pico-8 play session: mixed d-pad (fixed 12-tick cycle)

[t = 6 s] mixed d-pad (1.2s cycle ×~5): → ← ↑ ↓ + 🅾/❎ taps, ~6s
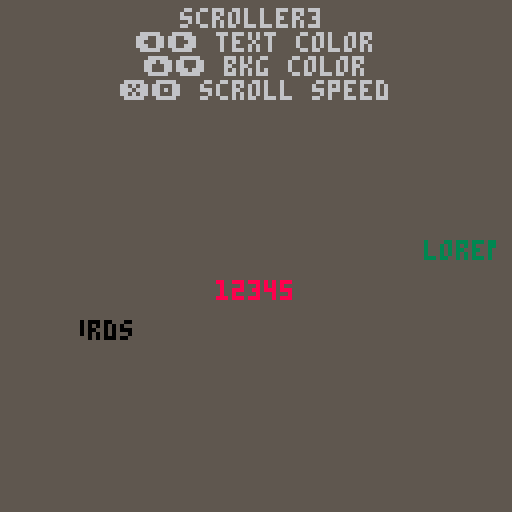

pico-8 cartridge
version 27
__lua__
-- scroller3
-- by MBoffin extended by apa64
-- https://www.lexaloffle.com/bbs/?pid=78801#p
-- right to left marquee scroller
-- version: 2.0

-- consts
left, right, up, down, fire1, fire2 = 0, 1, 2, 3, 4, 5
black, dark_blue, dark_purple, dark_green, brown, dark_gray, light_gray, white, red, orange, yellow, green, blue, indigo, pink, peach = 0, 1, 2, 3, 4, 5, 6, 7, 8, 9, 10, 11, 12, 13, 14, 15
palsorted = { 0, 5, 6, 7, 15, 14, 8, 2, 4, 9, 10, 11, 3, 12, 13, 1 }

function _init()
    -- palsorted index
    pal_background = 2
    pal_text = 13
    speed = 10
    print_time = 0
end

function _update()
    update_colour()
    update_speed()
    if (btnp() != 0) then
        sfx(0)
    end
end

function _draw()
    cls(palsorted[pal_background])
    print("scroller3", 45, 2, light_gray)
    print("⬅️➡️ text color", 34, 8, light_gray)
    print("⬆️⬇️ bkg color", 36, 14, light_gray)
    print("❎🅾️ scroll speed", 30, 20, light_gray)

    -- draw the actual scrollers
    txtscroll("lorem ipsum dolor sit amet, consectetur... ", 4, 60, 120, speed, palsorted[pal_text])
    txtscroll("12345", 50, 70, 40, speed*2, red)
    txtscroll("secret messages from backwards records", 20, 80, 88, -speed*0.8, black)
end

-->8
-- ######################## scroller

-- [redacted]
-- note: negative speed goes backwards!
-- params: text, x, y, field width, speed px/sec, color for print
function txtscroll(text, x, y, w, speed, color)
    -- all drawing inside clip region. font height 5 px
    clip(x, y, w, 5)
    -- printable text len in px, font width 4 px. add width to get blank start.
    -- TODO: adjust for 8 px glyphs
    local len = #text * 4 + w
    -- origin x inside text 0..len, t() returns seconds since run
    local ox = (t() / (1/speed)) % len
    -- print x goes actually from end of field to start?! and clip limits printing. wow.
    print(text, x + w - ox, y, color)
    -- reset clip to fullscreen
    clip()

    -- print("spd:"..speed..", t:"..flr(t())..", ox:"..ox, 0, 117, pink)
    -- print("w:"..w..", len:"..len, 0, 123, pink)
end

-->8
-- ###################### update

-- cycle colors with direction keys
function update_colour()
    -- add +1 because % gives 0..15 but palsorted index needs to be 1..16
    if (btnp(right)) pal_text = (pal_text % #palsorted) + 1
    -- subtract -2 because we add the +1 anyway
    if (btnp(left)) pal_text = ((pal_text - 2) % #palsorted) + 1
    if (btnp(up)) pal_background = (pal_background % #palsorted) + 1
    if (btnp(down)) pal_background = ((pal_background - 2) % #palsorted) + 1
end

-- cycle speed with fire keys
function update_speed()
    if (btnp(fire1)) speed = ((speed - 1) % 101)
    if (btnp(fire2)) speed = ((speed + 1) % 101)
end

-->8
-- ######################## draw
__gfx__
00000000000000000000000000000000000000000000000000000000000000000000000000000000000000000000000000000000000000000000000000000000
00000000000000000000000000000000000000000000000000000000000000000000000000000000000000000000000000000000000000000000000000000000
00700700000000000000000000000000000000000000000000000000000000000000000000000000000000000000000000000000000000000000000000000000
00077000000000000000000000000000000000000000000000000000000000000000000000000000000000000000000000000000000000000000000000000000
00077000000000000000000000000000000000000000000000000000000000000000000000000000000000000000000000000000000000000000000000000000
00700700000000000000000000000000000000000000000000000000000000000000000000000000000000000000000000000000000000000000000000000000
